Run: headless pygame with SDL's dummy video driver; simulated clock (each Clock.tick advances the game by its frame time, no real sleeping); random seed 0; keys injected as events and as key.get_pressed() state; no mouse input.
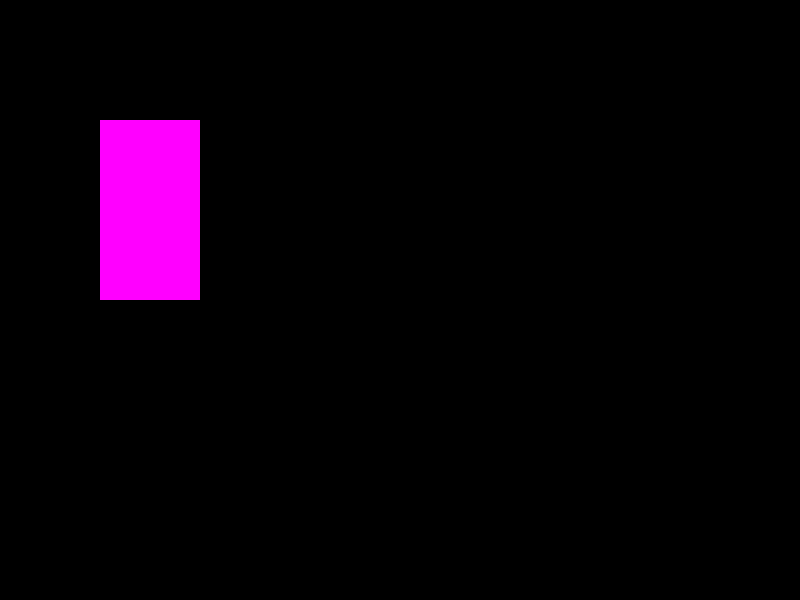
Frame 1 of 4 · flips 1–60 · no input
Frame 2 of 4 · flips 61–180 · tapped SPACE, RETURN · held RIGHT (→), D · screen unchanged from frame 1, image omitted
Frame 3 of 4 · flips 181–300 · held DOWN (↓), S · screen unchanged from frame 2, image omitted
Frame 4 of 4 · flips 301–420 · held LEFT (←), A, UP (↑), W · screen unchanged from frame 3, image omitted

The pygame program that drew these frames:

import pygame


class Drawer:
    def __init__(self, surface: pygame.Surface) -> None:
        self.surface = surface

    def putpixel(self, a: tuple[int, int],
                 color: tuple[int, int, int] = (0, 0, 0)) -> None:

        self.surface.set_at(a, color)

    def draw_circle(self, a: tuple[int, int], radius: int, filled: bool = True,
                    color: tuple[int, int, int] = (0, 0, 0),
                    ) -> None:
        x = 0
        y = radius
        d = 3 - 2 * radius
        cx, cy = a
        if not filled:
            while x <= y:
                self.putpixel((cx + x, cy + y), color)
                self.putpixel((cx - x, cy + y), color)
                self.putpixel((cx + x, cy - y), color)
                self.putpixel((cx - x, cy - y), color)
                self.putpixel((cx + y, cy + x), color)
                self.putpixel((cx - y, cy + x), color)
                self.putpixel((cx + y, cy - x), color)
                self.putpixel((cx - y, cy - x), color)

                if d < 0:
                    d = d + 4 * x + 6
                else:
                    d = d + 4 * (x - y) + 10
                    y -= 1

                x += 1
        else:
            for y in range(-radius, radius + 1):
                for x in range(-radius, radius + 1):
                    if x * x + y * y <= radius * radius:
                        self.putpixel((cx + x, cy + y), color)

    def draw_line(self, a: tuple[int, int], b: tuple[int, int],
                  width: int = 1,
                  color: tuple[int, int, int] = (0, 0, 0),
                  ) -> None:

        pygame.draw.line(screen, color, a, b, width)

    def draw_rect(self, a: tuple[int, int], b: tuple[int, int],
                  filled: bool = True,
                  color: tuple[int, int, int] = (0, 0, 0)) -> None:

        (x1, y1), (x2, y2) = a, b
        sx = 1 if x2 > x1 else -1
        sy = 1 if y2 > y1 else -1

        for y in range(y1, y2, sy):
            for x in range(x1, x2, sx):
                self.putpixel((x, y), color)

    def put_image(self, a: tuple[int, int], image: pygame.Surface):
        self.surface.blit(image, a)


if __name__ == "__main__":
    import pygame

    pygame.init()

    screen = pygame.display.set_mode((800, 600))

    drawer = Drawer(screen)

    running = True

    while running:
        for event in pygame.event.get():
            if event.type == pygame.QUIT:
                running = False

        drawer.draw_rect((100, 120), (200, 300), color=(255, 0, 255))
        pygame.display.flip()

    pygame.quit()
